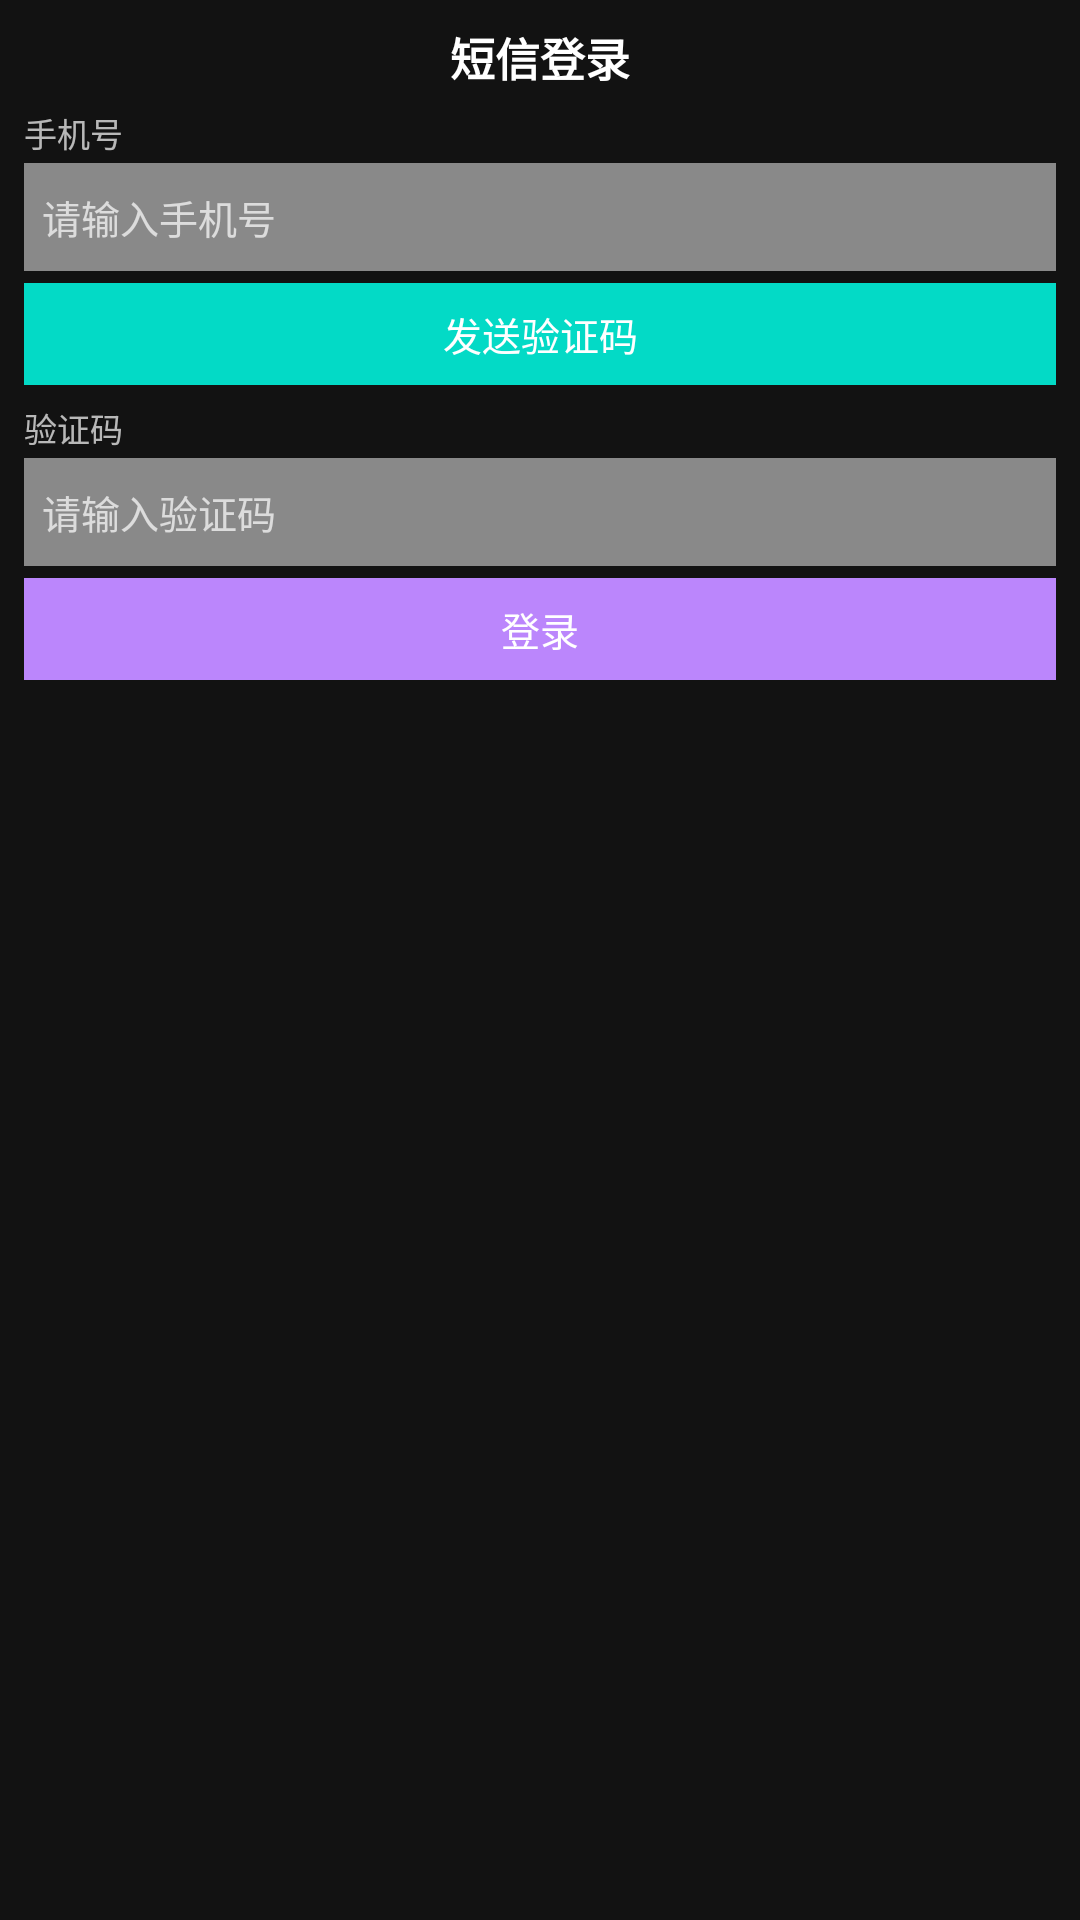

Write the Android layout XML for this screen, with the resource values it uses.
<!-- AndroidManifest.xml: application theme AppTheme -->
<!-- res/layout/activity_sms_login.xml -->
<?xml version="1.0" encoding="utf-8"?>
<ScrollView xmlns:android="http://schemas.android.com/apk/res/android"
    android:layout_width="match_parent"
    android:layout_height="match_parent"
    android:background="@color/bg_dark"
    android:fillViewport="true">

    <LinearLayout
        android:layout_width="match_parent"
        android:layout_height="wrap_content"
        android:gravity="center_horizontal"
        android:orientation="vertical"
        android:padding="8dp">

        <TextView
            android:layout_width="match_parent"
            android:layout_height="wrap_content"
            android:gravity="center"
            android:text="@string/sms_login"
            android:textColor="@color/white"
            android:textSize="15sp"
            android:textStyle="bold"
            android:paddingBottom="6dp" />

        
        <TextView
            android:layout_width="match_parent"
            android:layout_height="wrap_content"
            android:text="@string/phone_label"
            android:textColor="@color/gray_text"
            android:textSize="11sp"
            android:paddingBottom="2dp" />

        <EditText
            android:id="@+id/et_phone"
            android:layout_width="match_parent"
            android:layout_height="36dp"
            android:background="@color/gray_light"
            android:hint="@string/phone_hint"
            android:inputType="phone"
            android:padding="6dp"
            android:singleLine="true"
            android:textColor="@color/black"
            android:textColorHint="@color/gray_text"
            android:textSize="13sp" />

        
        <TextView
            android:id="@+id/btn_send_code"
            android:layout_width="match_parent"
            android:layout_height="34dp"
            android:layout_marginTop="4dp"
            android:background="@color/colorAccent"
            android:gravity="center"
            android:text="@string/send_code"
            android:textColor="@color/white"
            android:textSize="13sp"
            android:clickable="true"
            android:focusable="true" />

        
        <TextView
            android:layout_width="match_parent"
            android:layout_height="wrap_content"
            android:text="@string/code_label"
            android:textColor="@color/gray_text"
            android:textSize="11sp"
            android:paddingTop="6dp"
            android:paddingBottom="2dp" />

        <EditText
            android:id="@+id/et_code"
            android:layout_width="match_parent"
            android:layout_height="36dp"
            android:background="@color/gray_light"
            android:hint="@string/code_hint"
            android:inputType="number"
            android:padding="6dp"
            android:singleLine="true"
            android:textColor="@color/black"
            android:textColorHint="@color/gray_text"
            android:textSize="13sp" />

        
        <TextView
            android:id="@+id/btn_sms_login"
            android:layout_width="match_parent"
            android:layout_height="34dp"
            android:layout_marginTop="4dp"
            android:background="@color/colorPrimary"
            android:gravity="center"
            android:text="@string/login"
            android:textColor="@color/white"
            android:textSize="13sp"
            android:clickable="true"
            android:focusable="true" />

        
        <TextView
            android:id="@+id/tv_sms_status"
            android:layout_width="match_parent"
            android:layout_height="wrap_content"
            android:layout_marginTop="4dp"
            android:gravity="center"
            android:textColor="@color/gray_text"
            android:textSize="11sp" />

    </LinearLayout>
</ScrollView>
<!-- resources referenced by this layout -->
<resources>
  <color name="bg_dark">#121212</color>
  <color name="black">#FF000000</color>
  <color name="colorAccent">#03DAC6</color>
  <color name="colorPrimary">#BB86FC</color>
  <color name="gray_light">#80FFFFFF</color>
  <color name="gray_text">#B3FFFFFF</color>
  <color name="white">#FFFFFFFF</color>
  <string name="code_hint">请输入验证码</string>
  <string name="code_label">验证码</string>
  <string name="login">登录</string>
  <string name="phone_hint">请输入手机号</string>
  <string name="phone_label">手机号</string>
  <string name="send_code">发送验证码</string>
  <string name="sms_login">短信登录</string>
  <style name="AppTheme" parent="Theme.AppCompat.Light.NoActionBar">
          <item name="colorPrimary">@color/colorPrimary</item>
          <item name="colorPrimaryDark">@color/colorPrimaryDark</item>
          <item name="colorAccent">@color/colorAccent</item>
          <item name="android:windowBackground">@color/bg_dark</item>
          
          <item name="android:windowSwipeToDismiss">false</item>
      </style>
  <color name="colorPrimaryDark">#3700B3</color>
</resources>
